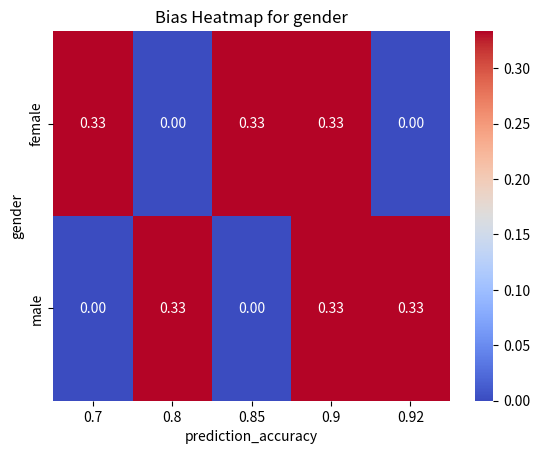

Source code (Python):
import pandas as pd
from typing import List, Dict


class BiasAuditor:
    """
    Facilitates fairness analysis and bias detection in datasets based on
    specified protected features and an outcome feature.

    This class provides methods to evaluate bias across groups defined by
    protected features and visualize the results. It uses fairness gap
    thresholds to flag biased outcomes and provide insights into disparities
    in datasets.

    :ivar protected_features: List of features used for bias evaluation.
                              These features denote sensitive or protected groups.
    :type protected_features: List[str]
    :ivar outcome_feature: Represents the feature or metric measuring outcomes
                           (e.g., accuracy, prediction performance).
    :type outcome_feature: str
    :ivar bias_threshold: Threshold value to identify fairness gaps.
                          Fairness gaps exceeding this value indicate bias.
                          The default is 0.1.
    :type bias_threshold: float
    """

    def __init__(self, protected_features: List[str], outcome_feature: str, bias_threshold: float = 0.1):
        """
        Initializes the BiasAuditor for fairness analysis.

        :param protected_features: List of features to audit for bias (e.g., ["gender", "race"]).
        :param outcome_feature: Feature or metric measuring outcomes (e.g., prediction_accuracy).
        :param bias_threshold: Threshold for fairness gaps indicating bias (default is 0.1).
        """
        self.protected_features = protected_features
        self.outcome_feature = outcome_feature
        self.bias_threshold = bias_threshold

    def evaluate_bias(self, data: pd.DataFrame) -> Dict[str, Dict]:
        """
        Evaluates bias in the dataset for each protected feature.

        :param data: Pandas DataFrame containing the dataset for analysis.
                     It must include the protected features and the outcome feature.
        :return: A dictionary summarizing bias analysis for each protected feature.
        """
        report = {}

        for feature in self.protected_features:
            if feature not in data.columns:
                raise ValueError(f"Protected feature '{feature}' is missing from the dataset.")
            if self.outcome_feature not in data.columns:
                raise ValueError(f"Outcome feature '{self.outcome_feature}' is missing from the dataset.")

            # Group statistics by protected feature
            group_stats = data.groupby(feature)[self.outcome_feature].mean()
            fairness_gap = group_stats.max() - group_stats.min()

            # Append results to bias report
            report[feature] = {
                "group_stats": group_stats.to_dict(),
                "fairness_gap": fairness_gap,
                "is_biased": fairness_gap > self.bias_threshold  # Flag as biased if fairness gap exceeds threshold
            }

        return report

    def visualize_bias(self, data: pd.DataFrame, feature: str):
        """
        Generates a heatmap visualization for group-wise fairness analysis.

        :param data: Pandas DataFrame containing the dataset.
        :param feature: Protected feature for which to visualize the bias.
        """
        import seaborn as sns
        import matplotlib.pyplot as plt

        if feature not in data.columns:
            raise ValueError(f"Protected feature '{feature}' is missing from the dataset.")
        if self.outcome_feature not in data.columns:
            raise ValueError(f"Outcome feature '{self.outcome_feature}' is missing from the dataset.")

        # Generate a heatmap for group distribution
        heatmap_data = pd.crosstab(
            data[feature], data[self.outcome_feature], normalize="index"
        )
        sns.heatmap(heatmap_data, annot=True, cmap="coolwarm", fmt=".2f")
        plt.title(f"Bias Heatmap for {feature}")
        plt.xlabel(self.outcome_feature)
        plt.ylabel(feature)
        plt.show()


if __name__ == "__main__":
    # Example dataset
    sample_data = pd.DataFrame({
        "gender": ["male", "female", "male", "female", "male", "female"],
        "race": ["white", "black", "black", "white", "asian", "asian"],
        "prediction_accuracy": [0.9, 0.7, 0.8, 0.85, 0.92, 0.9]
    })

    # Initialize the BiasAuditor
    print("Initializing Bias Auditor...")
    auditor = BiasAuditor(protected_features=["gender", "race"], outcome_feature="prediction_accuracy")

    # Evaluate bias in the dataset
    print("Evaluating Bias...")
    bias_report = auditor.evaluate_bias(sample_data)
    print("\nBias Analysis Report:")
    for feature, details in bias_report.items():
        print(f"{feature}:")
        print(f"  Group Stats: {details['group_stats']}")
        print(f"  Fairness Gap: {details['fairness_gap']:.2f}")
        print(f"  Is Biased: {details['is_biased']}")

    # Visualize bias for a specific feature
    print("\nVisualizing Bias for 'gender'...")
    auditor.visualize_bias(sample_data, feature="gender")
